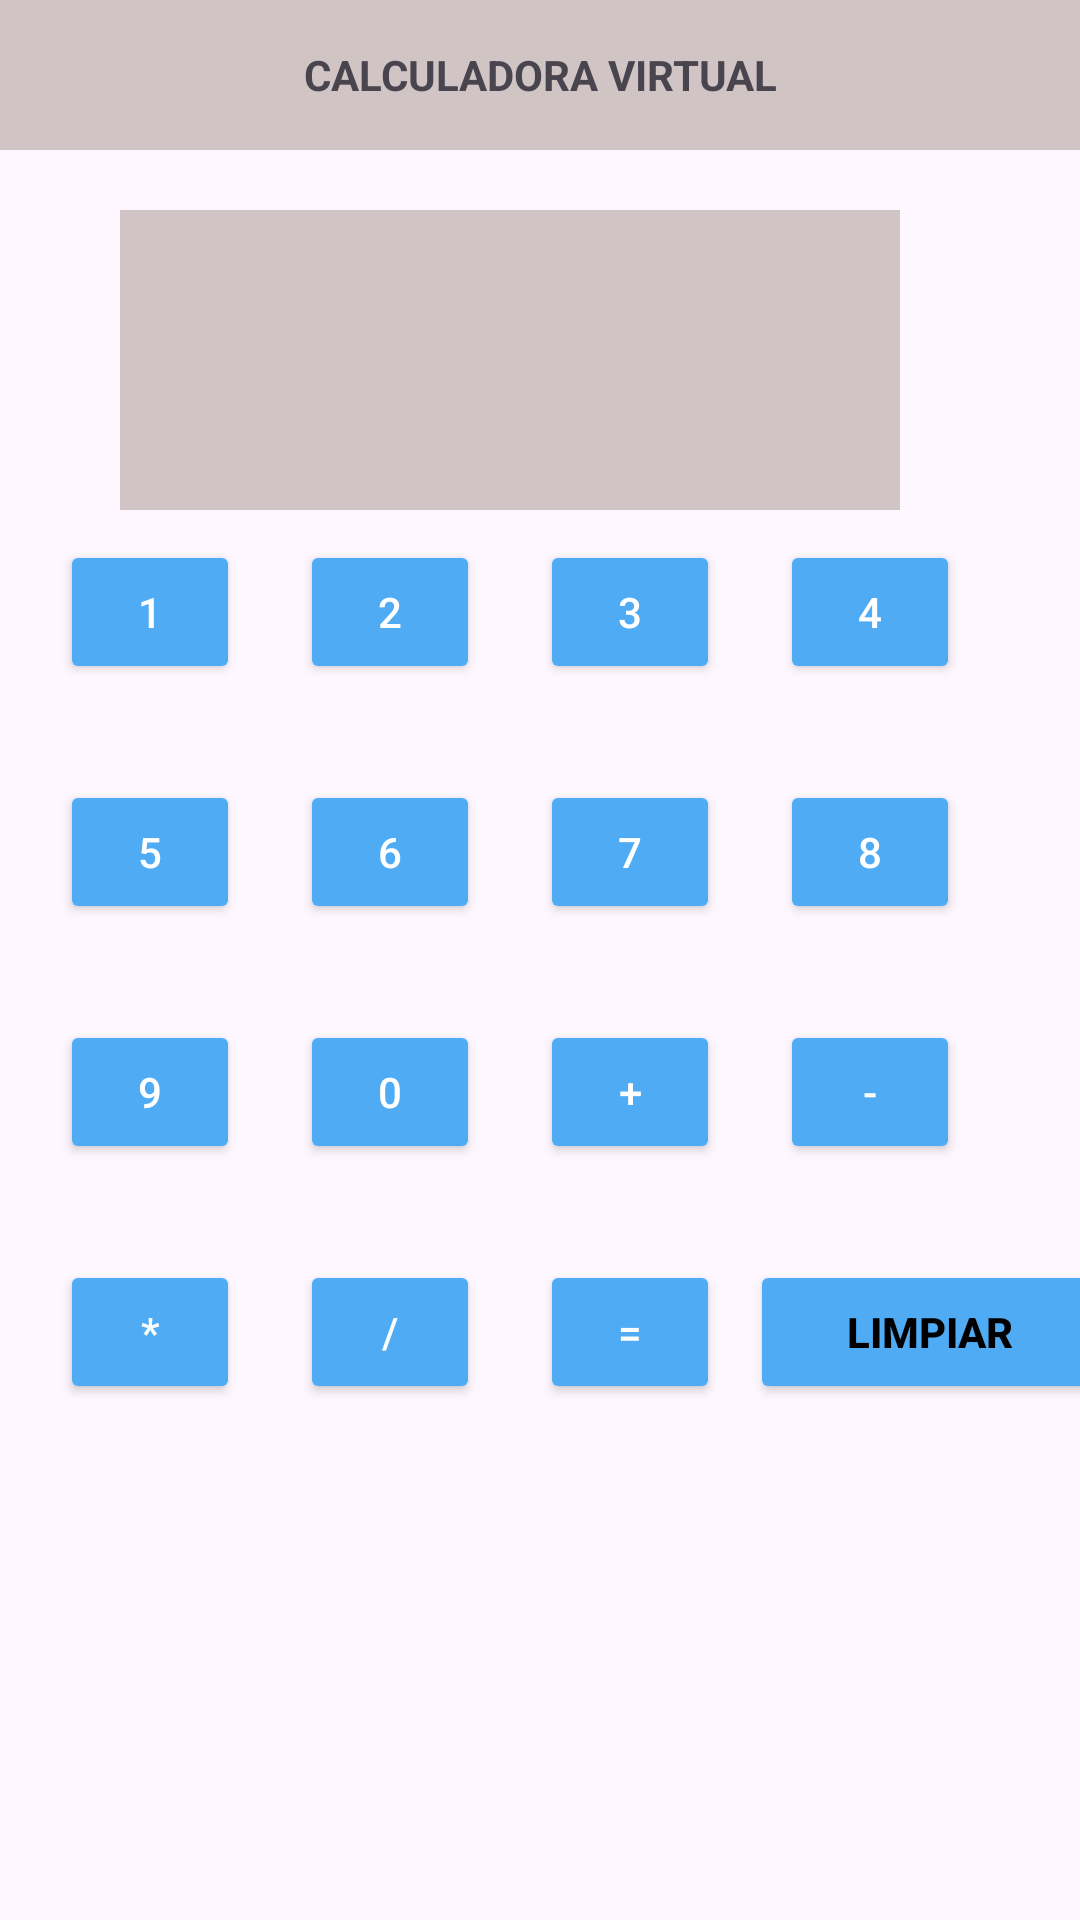

Here is an Android app screen rendered from its layout file. Give the layout XML and the strings, colors and styles it references.
<!-- AndroidManifest.xml: application theme Theme.Practicasapp -->
<!-- res/layout/activity_calculadora.xml -->
<?xml version="1.0" encoding="utf-8"?>
<LinearLayout xmlns:android="http://schemas.android.com/apk/res/android"
    android:layout_width="match_parent"
    android:layout_height="match_parent"
    xmlns:app="http://schemas.android.com/apk/res-auto"
    android:orientation="vertical">

    <TextView

        android:layout_width="match_parent"
        android:layout_height="50dp"
        android:text="CALCULADORA VIRTUAL"
        android:textStyle="bold"
        android:gravity="center"
        android:background="@color/inputTitle"
        >
    </TextView>

    <TextView
        android:id="@+id/textResultado"
        android:layout_width="match_parent"
        android:layout_height="100dp"
        android:layout_marginTop="20dp"
        android:layout_marginEnd="60dp"
        android:layout_marginStart="40dp"
        android:background="@color/inputTitle"
        >
    </TextView>



        <LinearLayout
            android:layout_width="match_parent"
            android:layout_height="80dp"
            android:orientation="horizontal">
            <Button
                android:id="@+id/btn1"
                android:layout_width="60dp"
                android:layout_height="48dp"
                android:layout_marginStart="20dp"
                android:layout_marginTop="10dp"
                android:text="1"
                android:backgroundTint="@color/colorPrimary"
                android:textColor="@android:color/white"
                />
            <Button
                android:id="@+id/btn2"
                android:layout_width="60dp"
                android:layout_height="48dp"
                android:layout_marginStart="20dp"
                android:layout_marginTop="10dp"
                android:text="2"
                android:backgroundTint="@color/colorPrimary"
                android:textColor="@android:color/white"
                />
            <Button
                android:id="@+id/btn3"
                android:layout_width="60dp"
                android:layout_height="48dp"
                android:layout_marginStart="20dp"
                android:layout_marginTop="10dp"
                android:text="3"
                android:backgroundTint="@color/colorPrimary"
                android:textColor="@android:color/white"
                />
            <Button
                android:id="@+id/btn4"
                android:layout_width="60dp"
                android:layout_height="48dp"
                android:layout_marginStart="20dp"
                android:layout_marginTop="10dp"
                android:text="4"
                android:backgroundTint="@color/colorPrimary"
                android:textColor="@android:color/white"
                />
        </LinearLayout>
        <LinearLayout
            android:layout_width="match_parent"
            android:layout_height="80dp"
            android:orientation="horizontal">
            <Button
                android:id="@+id/btn5"
                android:layout_width="60dp"
                android:layout_height="48dp"
                android:layout_marginStart="20dp"
                android:layout_marginTop="10dp"
                android:text="5"
                android:backgroundTint="@color/colorPrimary"
                android:textColor="@android:color/white"
                />
            <Button
                android:id="@+id/btn6"
                android:layout_width="60dp"
                android:layout_height="48dp"
                android:layout_marginStart="20dp"
                android:layout_marginTop="10dp"
                android:text="6"
                android:backgroundTint="@color/colorPrimary"
                android:textColor="@android:color/white"
                />
            <Button
                android:id="@+id/btn7"
                android:layout_width="60dp"
                android:layout_height="48dp"
                android:layout_marginStart="20dp"
                android:layout_marginTop="10dp"
                android:text="7"
                android:backgroundTint="@color/colorPrimary"
                android:textColor="@android:color/white"
                />
            <Button
                android:id="@+id/btn8"
                android:layout_width="60dp"
                android:layout_height="48dp"
                android:layout_marginStart="20dp"
                android:layout_marginTop="10dp"
                android:text="8"
                android:backgroundTint="@color/colorPrimary"
                android:textColor="@android:color/white"
                />
        </LinearLayout>
    <LinearLayout
        android:layout_width="match_parent"
        android:layout_height="80dp"
        android:orientation="horizontal">
        <Button
            android:id="@+id/btn9"
            android:layout_width="60dp"
            android:layout_height="48dp"
            android:layout_marginStart="20dp"
            android:layout_marginTop="10dp"
            android:text="9"
            android:backgroundTint="@color/colorPrimary"
            android:textColor="@android:color/white"
            />
        <Button
            android:id="@+id/btn0"
            android:layout_width="60dp"
            android:layout_height="48dp"
            android:layout_marginStart="20dp"
            android:layout_marginTop="10dp"
            android:text="0"
            android:backgroundTint="@color/colorPrimary"
            android:textColor="@android:color/white"
            />
        <Button
            android:id="@+id/btnSuma"
            android:layout_width="60dp"
            android:layout_height="48dp"
            android:layout_marginStart="20dp"
            android:layout_marginTop="10dp"
            android:text="+"
            android:backgroundTint="@color/colorPrimary"
            android:textColor="@android:color/white"
            />
        <Button
            android:id="@+id/btnResta"
            android:layout_width="60dp"
            android:layout_height="48dp"
            android:layout_marginStart="20dp"
            android:layout_marginTop="10dp"
            android:text="-"
            android:backgroundTint="@color/colorPrimary"
            android:textColor="@android:color/white"
            />


    </LinearLayout>
    <LinearLayout
        android:layout_width="match_parent"
        android:layout_height="80dp"
        android:orientation="horizontal">
        <Button
            android:id="@+id/btnMultiplicar"
            android:layout_width="60dp"
            android:layout_height="48dp"
            android:layout_marginStart="20dp"
            android:layout_marginTop="10dp"
            android:text="*"
            android:backgroundTint="@color/colorPrimary"
            android:textColor="@android:color/white"
            />
        <Button
            android:id="@+id/btnDividir"
            android:layout_width="60dp"
            android:layout_height="48dp"
            android:layout_marginStart="20dp"
            android:layout_marginTop="10dp"
            android:text="/"
            android:backgroundTint="@color/colorPrimary"
            android:textColor="@android:color/white"
            />
        <Button
            android:id="@+id/btnIgual"
            android:layout_width="60dp"
            android:layout_height="48dp"
            android:layout_marginStart="20dp"
            android:layout_marginTop="10dp"
            android:text="="
            android:backgroundTint="@color/colorPrimary"
            android:textColor="@android:color/white"
            />
        <Button
            android:id="@+id/btnLimpiar"
            android:layout_width="120dp"
            android:layout_height="48dp"
            android:layout_marginStart="10dp"
            android:layout_marginTop="10dp"
            android:text="Limpiar"
            android:textStyle="bold"
            android:backgroundTint="@color/colorPrimary"
            android:textColor="@android:color/black"
            />

    </LinearLayout>

</LinearLayout>
<!-- resources referenced by this layout -->
<resources>
  <color name="colorPrimary">#4EABF4</color>
  <color name="inputTitle">#D1C4C4</color>
  <style name="Theme.Practicasapp" parent="Base.Theme.Practicasapp" />
  <style name="Base.Theme.Practicasapp" parent="Theme.Material3.DayNight.NoActionBar">
          
          
      </style>
</resources>
